Run: headless pygame with SDL's dummy video driver; simulated clock (each Clock.tick advances the game by its frame time, no real sleeping); random seed 0; keys injected as events and as key.get_pressed() state; mouse plan: one left click at the window centre at the start of phase 2, then a move to the lower-right quarter at the start of phase 3.
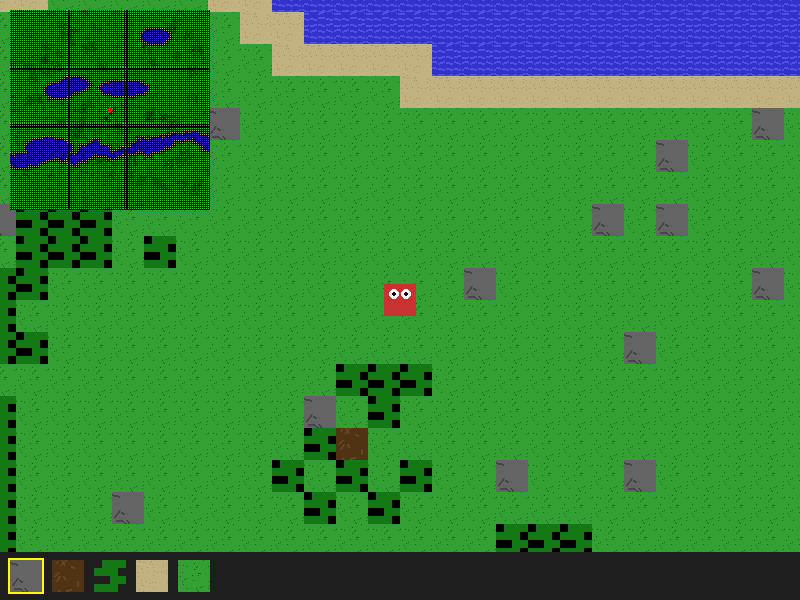
Frame 1 of 4 · flips 1–60 · no input
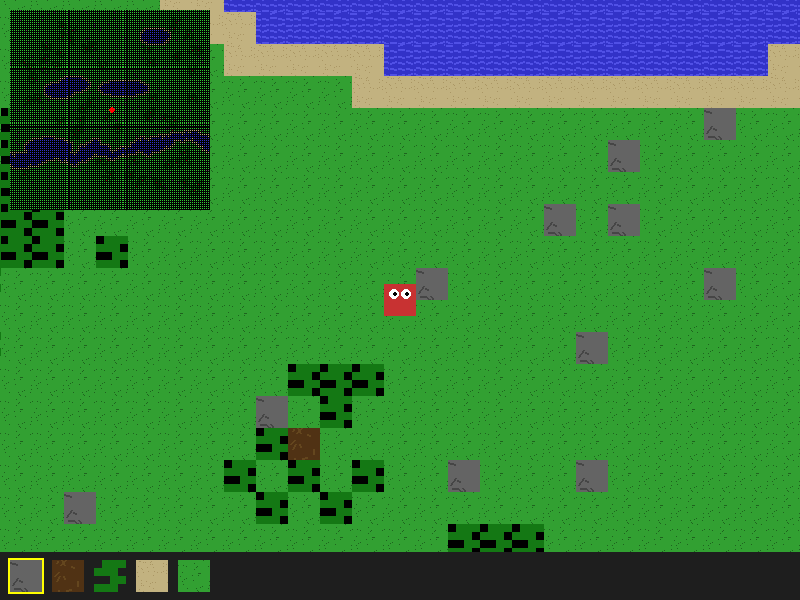
Frame 2 of 4 · flips 61–180 · clicked the window centre · tapped SPACE, RETURN · held RIGHT (→), D
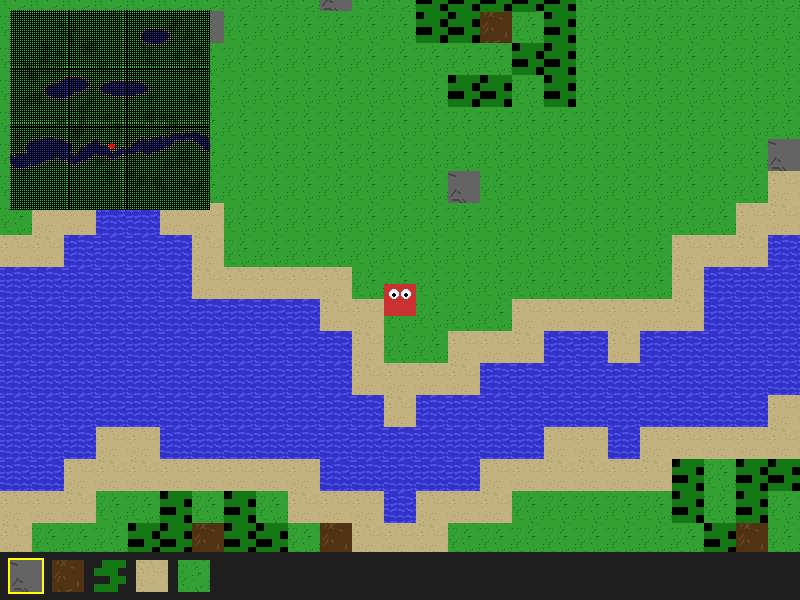
Frame 3 of 4 · flips 181–300 · moved the mouse to the lower-right quarter · held DOWN (↓), S
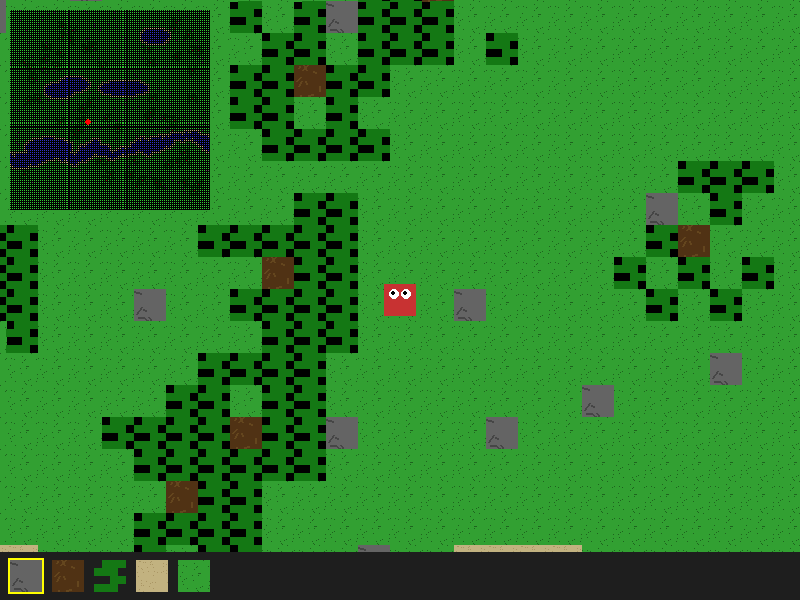
Frame 4 of 4 · flips 301–420 · held LEFT (←), A, UP (↑), W

The pygame program that drew these frames:

import pygame, sys, random, math

# ─── Constants ──────────────────────────────────────────────────────────────────
SCREEN_W, SCREEN_H = 800, 600
TILE   = 32
MAP_W, MAP_H   = 100, 100
FPS     = 60

INV_SLOTS   = 5
REACH_PIX   = 208
MINIMAP_W   = 200
MINIMAP_H   = 200
MINIMAP_POS = (10, 10)

BREAKABLE = {'rock', 'log', 'leaf', 'sand'}

# ─── Init ───────────────────────────────────────────────────────────────────────
pygame.init()
screen = pygame.display.set_mode((SCREEN_W, SCREEN_H))
clock  = pygame.time.Clock()
font   = pygame.font.SysFont(None, 24)

# ─── Procedural tile textures ─────────────────────────────────────────────────
def make_grass():
    s = pygame.Surface((TILE,TILE)); s.fill((50,160,50))
    for _ in range(30):
        x,y = random.randrange(TILE), random.randrange(TILE)
        s.set_at((x,y),(30,100,30))
    return s

def make_sand():
    s = pygame.Surface((TILE,TILE)); s.fill((194,178,128))
    for _ in range(40):
        x,y = random.randrange(TILE), random.randrange(TILE)
        s.set_at((x,y),(170,150,100))
    return s

def make_water():
    s = pygame.Surface((TILE,TILE)); s.fill((50,50,200))
    for y in range(0,TILE,6):
        for x in range(-2,TILE+2,8):
            start = (x, y+random.randint(-1,1))
            end   = (x+6, y+random.randint(-1,1))
            pygame.draw.line(s,(80,80,230),start,end,2)
    return s

def make_rock():
    s = pygame.Surface((TILE,TILE)); s.fill((100,100,100))
    for _ in range(6):
        x1,y1 = random.randrange(TILE), random.randrange(TILE)
        x2,y2 = x1+random.randint(-8,8), y1+random.randint(-8,8)
        pygame.draw.line(s,(70,70,70),(x1,y1),(x2,y2),2)
    return s

def make_log():
    s = pygame.Surface((TILE,TILE)); s.fill((80,50,20))
    for _ in range(10):
        x1,y1 = random.randrange(TILE), random.randrange(TILE)
        x2,y2 = x1+random.randint(-5,5), y1+random.randint(-5,5)
        pygame.draw.line(s,(100,70,30),(x1,y1),(x2,y2),2)
    return s

def make_leaves():
    s = pygame.Surface((TILE,TILE), pygame.SRCALPHA)
    for gy in range(4):
        for gx in range(4):
            if random.random() < 0.7:
                pygame.draw.rect(s, (20,120,20), (gx*8, gy*8, 8, 8))
    return s

TEX = {
    'grass': make_grass(),
    'sand' : make_sand(),
    'water': make_water(),
    'rock' : make_rock(),
    'log'  : make_log(),
    'leaf' : make_leaves(),
}

# ─── World gen ─────────────────────────────────────────────────────────────────
world = [['grass']*MAP_W for _ in range(MAP_H)]
# lakes
for _ in range(5):
    cx,cy = random.uniform(10,MAP_W-10), random.uniform(10,MAP_H-10)
    rx,ry = random.uniform(5,12), random.uniform(3,8)
    for y in range(MAP_H):
        for x in range(MAP_W):
            if ((x-cx)/rx)**2 + ((y-cy)/ry)**2 < 1:
                world[y][x] = 'water'
# river
ry = random.randint(20, MAP_H-20)
for x in range(MAP_W):
    w = 2 + int(2*math.sin(x/5))
    for dy in range(-w,w+1):
        yy = ry+dy
        if 0<=yy<MAP_H:
            world[yy][x] = 'water'
    ry += random.randint(-1,1)
# shore sand
for y in range(MAP_H):
    for x in range(MAP_W):
        if world[y][x]=='grass':
            for dy in (-1,0,1):
                for dx in (-1,0,1):
                    ny,nx = y+dy, x+dx
                    if 0<=ny<MAP_H and 0<=nx<MAP_W and world[ny][nx]=='water':
                        world[y][x] = 'sand'
# rocks
for _ in range(int(MAP_W*MAP_H*0.02)):
    x,y = random.randrange(MAP_W), random.randrange(MAP_H)
    if world[y][x]=='grass':
        world[y][x] = 'rock'
# trees
for _ in range(80):
    tx,ty = random.randrange(5,MAP_W-5), random.randrange(5,MAP_H-5)
    if world[ty][tx]=='grass':
        world[ty][tx] = 'log'
        for dy in range(-2,3):
            for dx in range(-2,3):
                lx,ly = tx+dx, ty+dy
                if (dx,dy)!=(0,0) and 0<=lx<MAP_W and 0<=ly<MAP_H:
                    if world[ly][lx]=='grass' and random.random()<0.6:
                        world[ly][lx] = 'leaf'

# ─── Player & Inventory ───────────────────────────────────────────────────────
px, py    = MAP_W/2, MAP_H/2
dir_vec   = pygame.math.Vector2(0,1)
swim_time = 0

inventory = {'rock':0,'log':0,'leaf':0,'sand':0}
slots     = ['rock','log','leaf','sand','grass']
sel_slot  = 0

# ─── Collision helper ──────────────────────────────────────────────────────────
def collides(rect):
    left   = rect.left  // TILE
    right  = rect.right // TILE
    top    = rect.top   // TILE
    bottom = rect.bottom// TILE
    for ty in range(top,bottom+1):
        for tx in range(left,right+1):
            if 0<=tx<MAP_W and 0<=ty<MAP_H:
                if world[ty][tx] in ('rock','log'):
                    if rect.colliderect(pygame.Rect(tx*TILE,ty*TILE,TILE,TILE)):
                        return True
    return False

# ─── Main loop ────────────────────────────────────────────────────────────────
while True:
    dt = clock.tick(FPS)/1000
    for e in pygame.event.get():
        if e.type==pygame.QUIT:
            pygame.quit(); sys.exit()
        elif e.type==pygame.KEYDOWN and pygame.K_1<=e.key<=pygame.K_5:
            sel_slot = e.key - pygame.K_1
        elif e.type==pygame.MOUSEBUTTONDOWN:
            mx,my = pygame.mouse.get_pos()
            cam_x = px*TILE - SCREEN_W/2
            cam_y = py*TILE - SCREEN_H/2
            wx = int((mx+cam_x)/TILE)
            wy = int((my+cam_y)/TILE)
            dist = math.hypot(mx-(px*TILE-cam_x), my-(py*TILE-cam_y))
            if dist<=REACH_PIX and 0<=wx<MAP_W and 0<=wy<MAP_H:
                if e.button==1 and world[wy][wx] in BREAKABLE:
                    # Left-click: break
                    inventory[world[wy][wx]] += 1
                    world[wy][wx] = 'grass'
                elif e.button==3:
                    # Right-click: place
                    typ = slots[sel_slot]
                    if inventory.get(typ,0)>0 and world[wy][wx]=='grass':
                        world[wy][wx] = typ
                        inventory[typ] -= 1

    # movement & sliding collision
    keys = pygame.key.get_pressed()
    mv   = pygame.math.Vector2(
        keys[pygame.K_d]-keys[pygame.K_a],
        keys[pygame.K_s]-keys[pygame.K_w]
    )
    moving = mv.length_squared()>0
    if moving:
        mv = mv.normalize()*5*dt*60
        dir_vec = mv.normalize()

    # X axis
    new_px = px*TILE + mv.x
    rect_x = pygame.Rect(new_px-TILE/2, py*TILE-TILE/2, TILE, TILE)
    if not collides(rect_x):
        px = new_px/TILE
    # Y axis
    new_py = py*TILE + mv.y
    rect_y = pygame.Rect(px*TILE-TILE/2, new_py-TILE/2, TILE, TILE)
    if not collides(rect_y):
        py = new_py/TILE

    # swimming bob
    under = world[int(py)][int(px)]
    if under=='water':
        swim_time += dt
        ybob = math.sin(swim_time*4)*5
    else:
        swim_time = 0; ybob = 0

    # camera
    cam_x = px*TILE - SCREEN_W/2
    cam_y = py*TILE - SCREEN_H/2 + ybob

    # ─── Draw base (skip leaves) ────────────────────────────────────────────────
    screen.fill((0,0,0))
    sx,sy = int(cam_x//TILE), int(cam_y//TILE)
    cols,rows = SCREEN_W//TILE+2, SCREEN_H//TILE+2
    for ry in range(rows):
        for rx in range(cols):
            wx,wy = sx+rx, sy+ry
            if 0<=wx<MAP_W and 0<=wy<MAP_H:
                t = world[wy][wx]
                if t!='leaf':
                    screen.blit(TEX[t],
                        (rx*TILE-(cam_x%TILE),
                         ry*TILE-(cam_y%TILE)))

    # draw player
    ps = pygame.Surface((TILE,TILE), pygame.SRCALPHA)
    ps.fill((200,50,50))
    eye_off,eye_r=6,5
    pupil = dir_vec if moving else pygame.math.Vector2(0,0)
    for ex in(-eye_off,eye_off):
        pygame.draw.circle(ps,(255,255,255),
            (TILE//2+ex,TILE//2-eye_off), eye_r)
        pygame.draw.circle(ps,(0,0,0),
            (int(TILE//2+ex+pupil.x),int(TILE//2-eye_off+pupil.y)),
            eye_r//2)
    screen.blit(ps,(
        px*TILE-cam_x-TILE/2,
        py*TILE-cam_y-TILE/2+ybob))

    # draw leaves
    for ry in range(rows):
        for rx in range(cols):
            wx,wy = sx+rx, sy+ry
            if 0<=wx<MAP_W and 0<=wy<MAP_H and world[wy][wx]=='leaf':
                screen.blit(TEX['leaf'],
                    (rx*TILE-(cam_x%TILE),
                     ry*TILE-(cam_y%TILE)))

    # ─── Highlight block under mouse last ──────────────────────────────────────
    mx,my = pygame.mouse.get_pos()
    wx = int((mx+cam_x)/TILE); wy = int((my+cam_y)/TILE)
    if 0<=wx<MAP_W and 0<=wy<MAP_H and world[wy][wx] in BREAKABLE:
        if math.hypot(mx-(px*TILE-cam_x), my-(py*TILE-cam_y)) <= REACH_PIX:
            hx = wx*TILE - cam_x
            hy = wy*TILE - cam_y
            pygame.draw.rect(screen,(255,255,0),(hx,hy,TILE,TILE),2)

    # ─── Minimap ────────────────────────────────────────────────────────────────
    mm = pygame.Surface((MINIMAP_W,MINIMAP_H))
    for y in range(MAP_H):
        for x in range(MAP_W):
            c = {
                'grass':(50,200,50),'sand':(194,178,128),
                'water':(50,50,200),'rock':(100,100,100),
                'log':(120,70,20),'leaf':(20,150,20)
            }[world[y][x]]
            mm.set_at((int(x/MAP_W*MINIMAP_W),
                       int(y/MAP_H*MINIMAP_H)), c)
    pygame.draw.circle(mm,(255,0,0),
        (int(px/MAP_W*MINIMAP_W),int(py/MAP_H*MINIMAP_H)),3)
    screen.blit(mm, MINIMAP_POS)

    # ─── Inventory Bar ─────────────────────────────────────────────────────────
    bar_h=48; bar_y=SCREEN_H-bar_h
    pygame.draw.rect(screen,(30,30,30),(0,bar_y,SCREEN_W,bar_h))
    for i in range(INV_SLOTS):
        sx_i = 10 + i*(TILE+10)
        r = pygame.Rect(sx_i, bar_y+8, TILE, TILE)
        if i==sel_slot:
            pygame.draw.rect(screen,(255,255,0),r.inflate(4,4),2)
        t = slots[i]
        screen.blit(TEX[t], r.topleft)
        cnt = inventory.get(t,0)
        if cnt>0:
            txt = font.render(str(cnt),True,(255,255,255))
            screen.blit(txt,(sx_i+TILE-txt.get_width(),
                             bar_y+8+TILE-txt.get_height()))

    pygame.display.flip()
